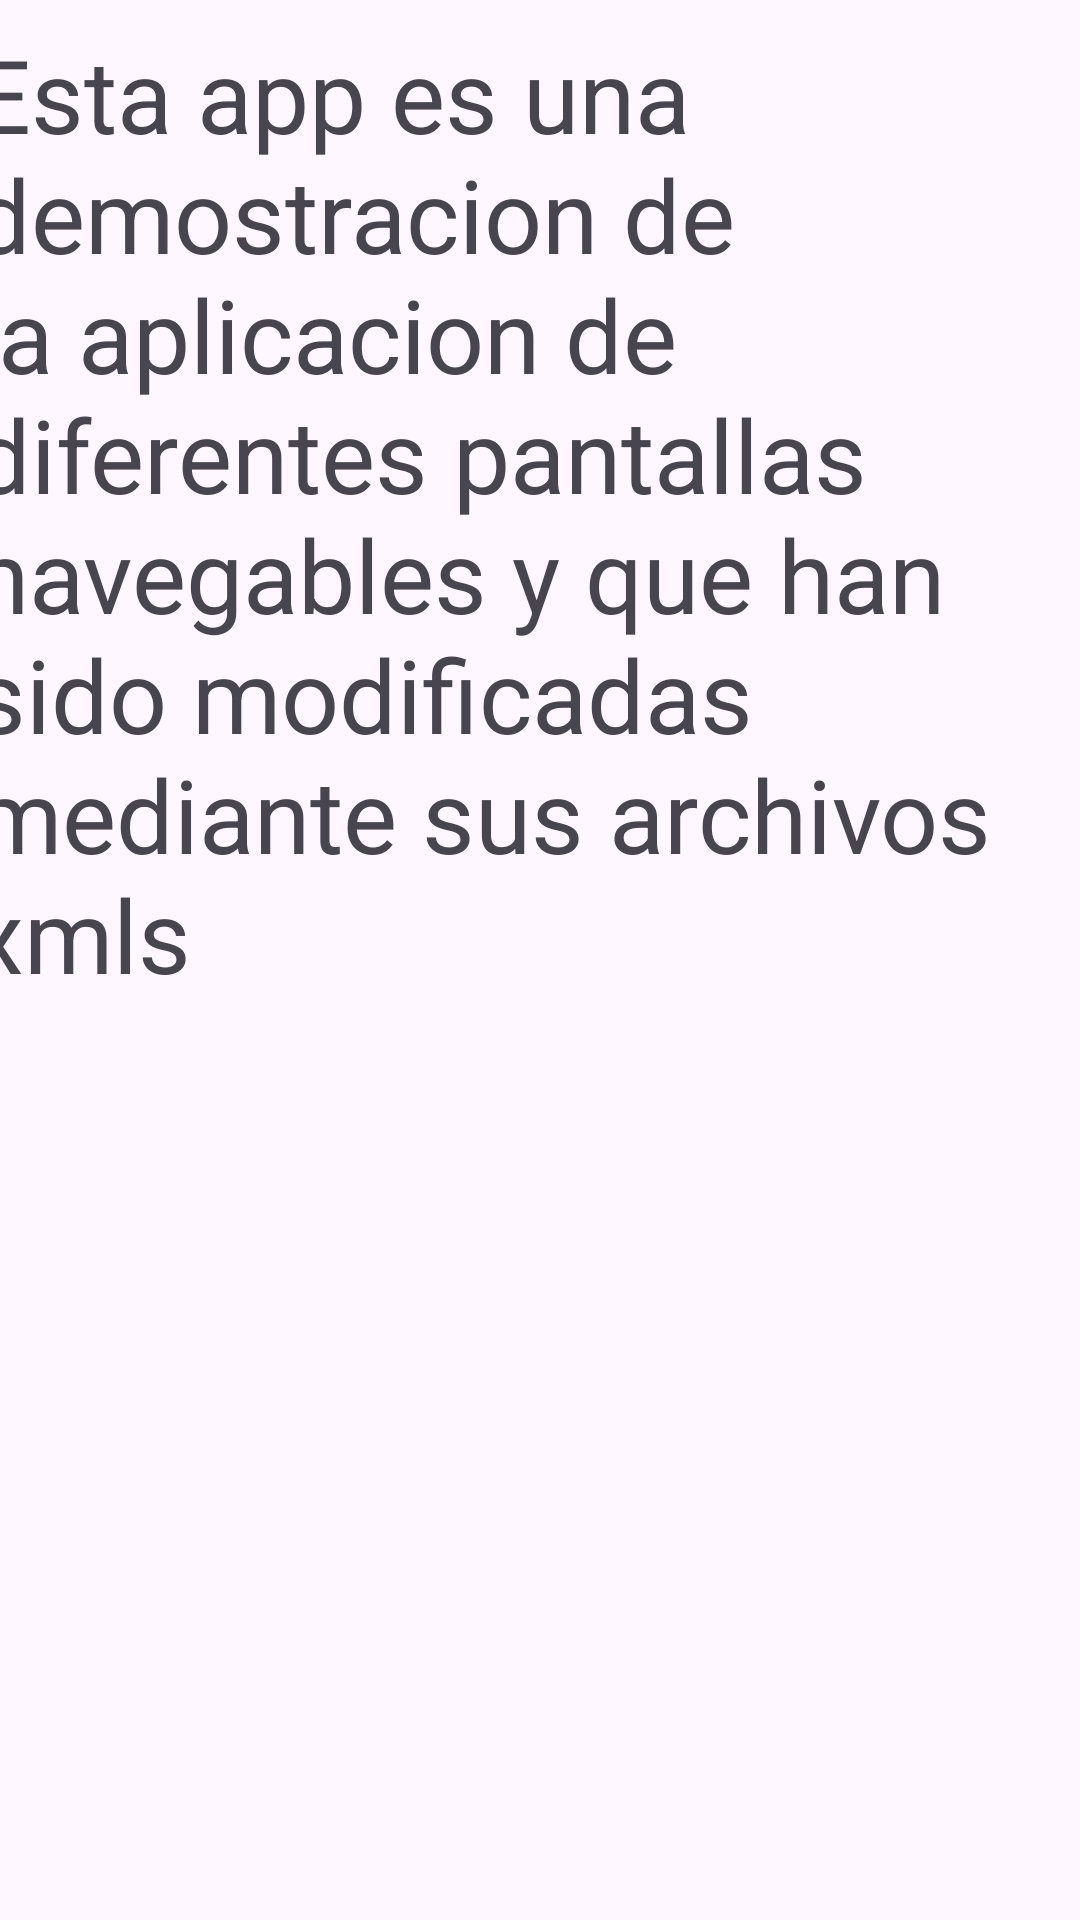

Write the Android layout XML for this screen, with the resource values it uses.
<!-- AndroidManifest.xml: application theme Theme.Pantallas95 -->
<!-- res/layout/activity_about.xml -->
<?xml version="1.0" encoding="utf-8"?>
<androidx.constraintlayout.widget.ConstraintLayout xmlns:android="http://schemas.android.com/apk/res/android"
    xmlns:app="http://schemas.android.com/apk/res-auto"
    xmlns:tools="http://schemas.android.com/tools"
    android:layout_width="match_parent"
    android:layout_height="match_parent"
    tools:context=".AboutActivity">

    <TextView
        android:id="@+id/textView2"
        android:layout_width="356dp"
        android:layout_height="376dp"
        android:layout_marginStart="16dp"
        android:layout_marginTop="54dp"
        android:layout_marginEnd="39dp"
        android:layout_marginBottom="301dp"
        android:text="@string/acerca"
        android:textSize="34sp"
        app:layout_constraintBottom_toBottomOf="parent"
        app:layout_constraintEnd_toEndOf="parent"
        app:layout_constraintStart_toStartOf="parent"
        app:layout_constraintTop_toTopOf="parent" />

</androidx.constraintlayout.widget.ConstraintLayout>
<!-- resources referenced by this layout -->
<resources>
  <string name="acerca">Esta app es una demostracion de la aplicacion de diferentes pantallas navegables y que han sido modificadas mediante sus archivos xmls</string>
  <style name="Theme.Pantallas95" parent="Base.Theme.Pantallas95" />
  <style name="Base.Theme.Pantallas95" parent="Theme.Material3.DayNight.NoActionBar">
          
          
      </style>
</resources>
